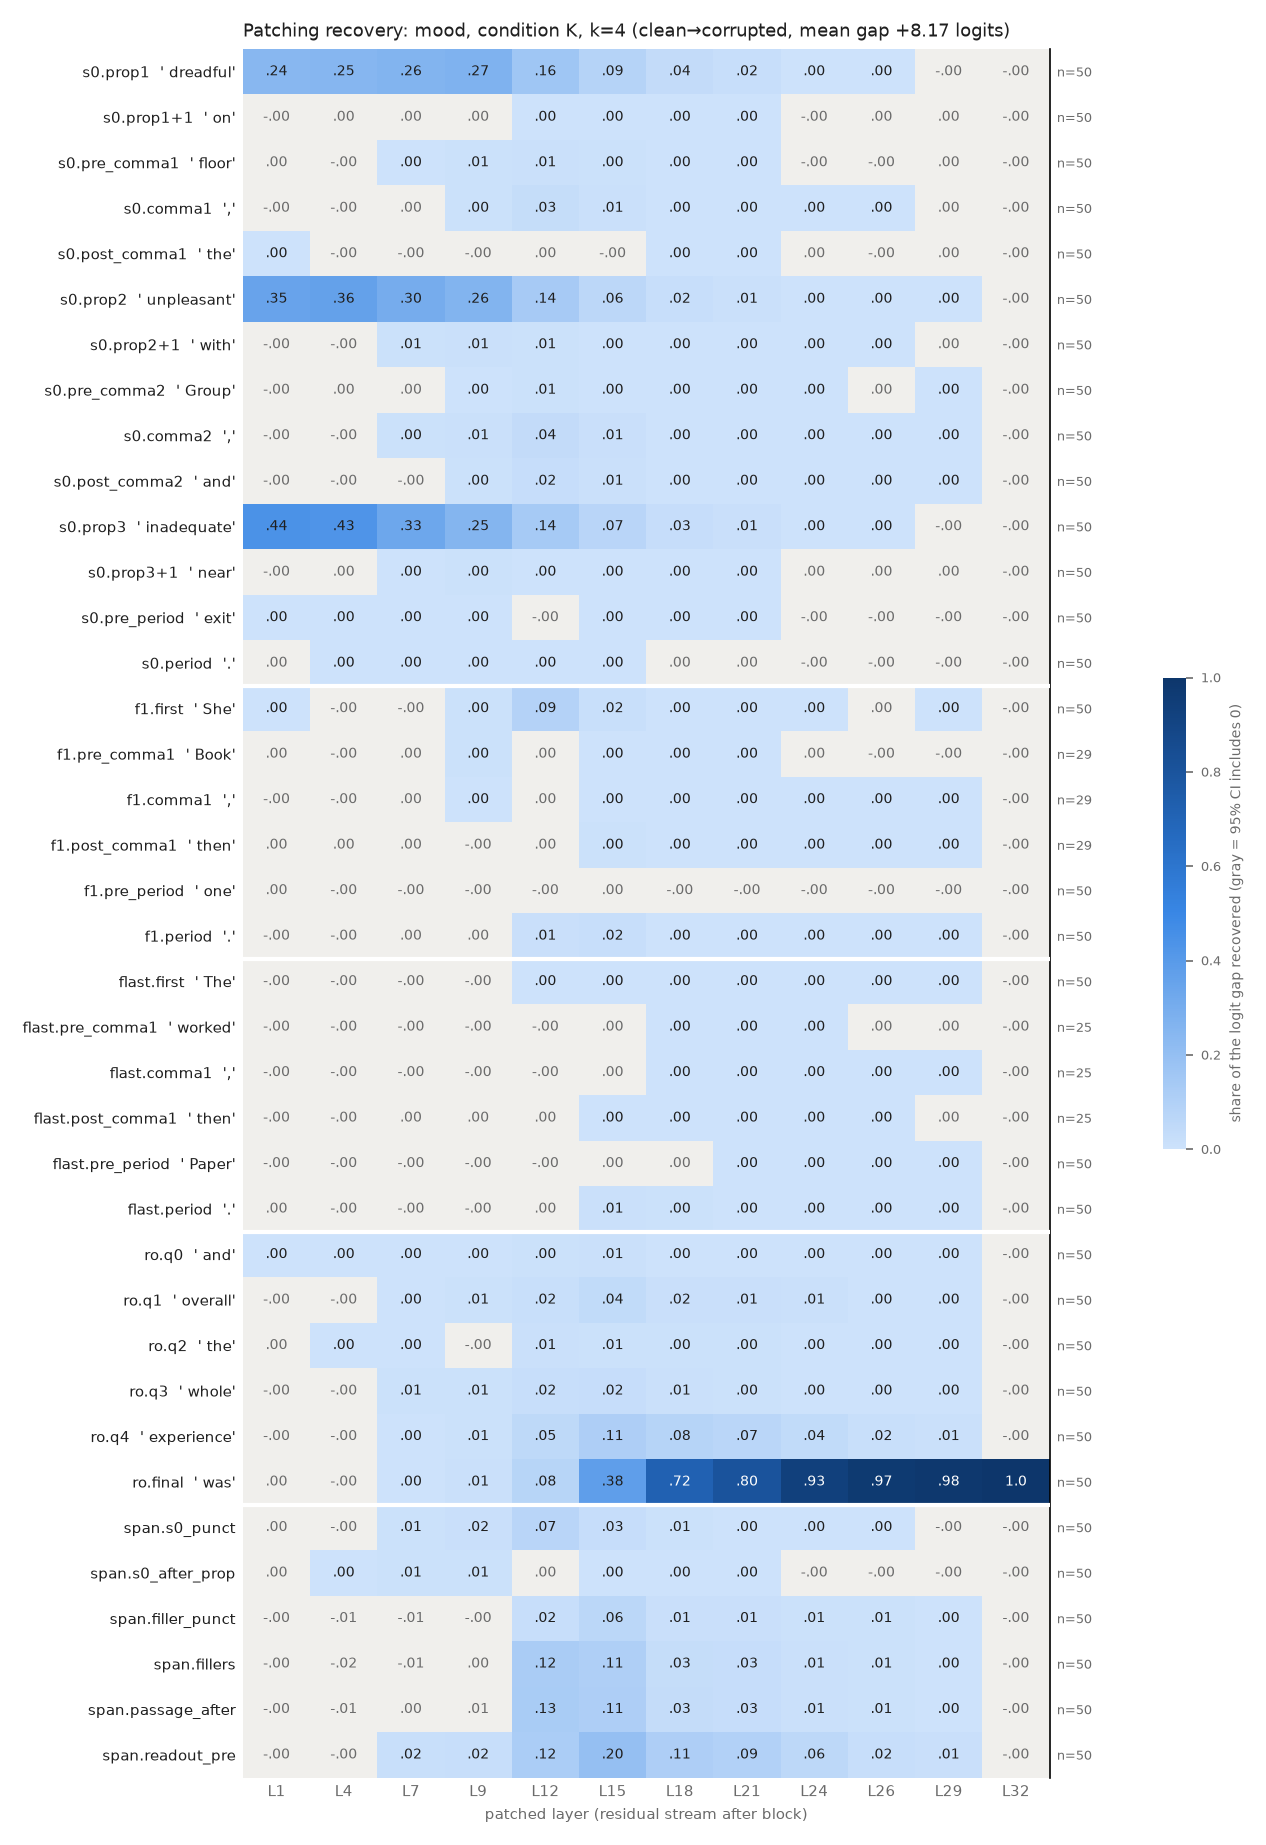

The data file committed next to this chart (first rows):
row, example, layer, recovery, ci_lo, ci_hi, n_pairs
s0.prop1, dreadful, 1, 0.24, 0.209, 0.2732, 50
s0.prop1, dreadful, 4, 0.2491, 0.2181, 0.2813, 50
s0.prop1, dreadful, 7, 0.2593, 0.2293, 0.2924, 50
s0.prop1, dreadful, 9, 0.2706, 0.2409, 0.3038, 50
s0.prop1, dreadful, 12, 0.163, 0.1427, 0.1862, 50
s0.prop1, dreadful, 15, 0.0852, 0.07311, 0.09901, 50
s0.prop1, dreadful, 18, 0.03797, 0.03192, 0.04467, 50
s0.prop1, dreadful, 21, 0.02011, 0.01709, 0.02353, 50
s0.prop1, dreadful, 24, 0.0006502, 0.0001183, 0.00119, 50
s0.prop1, dreadful, 26, 0.0007075, 0.0001849, 0.001219, 50
s0.prop1, dreadful, 29, -0.0003037, -0.0005608, -4.3342329747139844e-05, 50
s0.prop1, dreadful, 32, -2.4981239118605616e-07, -1.1792209350537371e-06, 7.731826438992497e-07, 50
s0.prop1+1, on, 1, -0.0006923, -0.001277, -0.0001291, 50
s0.prop1+1, on, 4, 0.0005876, -0.001213, 0.002323, 50
s0.prop1+1, on, 7, 0.001254, -0.0025, 0.005991, 50
s0.prop1+1, on, 9, 0.001535, -0.001343, 0.004776, 50
s0.prop1+1, on, 12, 0.003246, 0.001173, 0.005354, 50
s0.prop1+1, on, 15, 0.001379, 0.00107, 0.001695, 50
s0.prop1+1, on, 18, 0.0007463, 0.0005565, 0.0009512, 50
s0.prop1+1, on, 21, 0.0006124, 0.0004998, 0.0007294, 50
s0.prop1+1, on, 24, -1.930792967391294e-06, -2.8909181736220288e-05, 2.9576025693803716e-05, 50
s0.prop1+1, on, 26, 3.3059284665369673e-06, -2.3554045482247775e-05, 3.499617126525552e-05, 50
s0.prop1+1, on, 29, 1.250812977363828e-05, -7.1255634346951465e-06, 3.646967018789256e-05, 50
s0.prop1+1, on, 32, -2.4981239118605616e-07, -1.1583239867146755e-06, 6.517707192272559e-07, 50
s0.pre_comma1, floor, 1, 3.5915784297296214e-05, -0.0006657, 0.0006775, 50
s0.pre_comma1, floor, 4, -0.000136, -0.00153, 0.001089, 50
s0.pre_comma1, floor, 7, 0.002266, 7.419121754153757e-05, 0.004724, 50
s0.pre_comma1, floor, 9, 0.005201, 0.002104, 0.008782, 50
s0.pre_comma1, floor, 12, 0.009242, 0.0056, 0.01368, 50
s0.pre_comma1, floor, 15, 0.004898, 0.003699, 0.006394, 50
s0.pre_comma1, floor, 18, 0.00307, 0.002374, 0.00396, 50
s0.pre_comma1, floor, 21, 0.001707, 0.001223, 0.00233, 50
s0.pre_comma1, floor, 24, -8.020845513268186e-06, -8.658336775844174e-05, 6.494643858849431e-05, 50
s0.pre_comma1, floor, 26, -2.0066705628450025e-06, -5.705085542173073e-05, 4.990271768348218e-05, 50
s0.pre_comma1, floor, 29, 2.8796131148493615e-05, -1.2927545212896642e-05, 6.959004080626886e-05, 50
s0.pre_comma1, floor, 32, -2.4981239118605616e-07, -1.1084016425836138e-06, 7.054334024687418e-07, 50
s0.comma1, ,, 1, -4.351871936175782e-06, -9.686431159458809e-05, 8.157319068117463e-05, 50
s0.comma1, ,, 4, -0.0006577, -0.00141, 0.0001029, 50
s0.comma1, ,, 7, 0.0003237, -0.00338, 0.00466, 50
s0.comma1, ,, 9, 0.004908, 0.001169, 0.009211, 50
s0.comma1, ,, 12, 0.02759, 0.02071, 0.03553, 50
s0.comma1, ,, 15, 0.01084, 0.008777, 0.01303, 50
s0.comma1, ,, 18, 0.002932, 0.002579, 0.003302, 50
s0.comma1, ,, 21, 0.002086, 0.001796, 0.002391, 50
s0.comma1, ,, 24, 0.0001629, 5.702023648947818e-05, 0.0002846, 50
s0.comma1, ,, 26, 0.0001455, 4.2560448888535866e-05, 0.0002608, 50
s0.comma1, ,, 29, 8.217193383349936e-05, -4.585274370862269e-06, 0.0001805, 50
s0.comma1, ,, 32, -2.4981239118605616e-07, -1.1406910124149216e-06, 7.058988119241031e-07, 50
s0.post_comma1, the, 1, 5.176136092327531e-05, 4.7972496708773275e-06, 9.880035668734675e-05, 50
s0.post_comma1, the, 4, -0.0003014, -0.0005534, -6.343525508500595e-05, 50
s0.post_comma1, the, 7, -0.001059, -0.001655, -0.0004624, 50
s0.post_comma1, the, 9, -0.0003493, -0.0008008, 0.0001013, 50
s0.post_comma1, the, 12, 0.0003497, -0.00017, 0.0008949, 50
s0.post_comma1, the, 15, -0.000175, -0.0005143, 0.0002928, 50
s0.post_comma1, the, 18, 0.0002568, 3.87556621245328e-06, 0.0006331, 50
s0.post_comma1, the, 21, 0.0004499, 0.0002498, 0.0007849, 50
s0.post_comma1, the, 24, 1.5306262024446583e-05, -6.304060068167724e-05, 0.0001236, 50
s0.post_comma1, the, 26, -6.1367464507714825e-06, -6.017878691007693e-05, 5.666183707213386e-05, 50
s0.post_comma1, the, 29, 2.3376136137854087e-05, -2.440357328605449e-05, 8.813075662804384e-05, 50
s0.post_comma1, the, 32, -2.4981239118605616e-07, -1.1485312910199824e-06, 7.142212149308143e-07, 50
... 396 more rows
